Photos from the image-classification dataset "processed" in the GitHub repository ZeiadIbrahim/Egyptian-Artifact-Classifier. Its 5 classes are: jewellery, pottery, reliefs, statuary, unclassified.

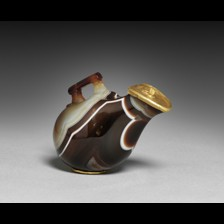
Label: unclassified

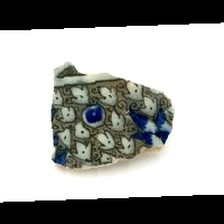
Label: pottery

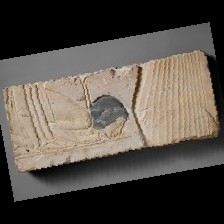
Label: reliefs

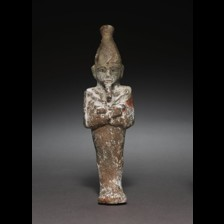
Label: statuary

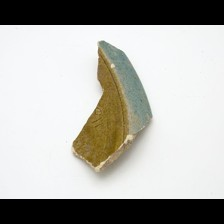
Label: pottery

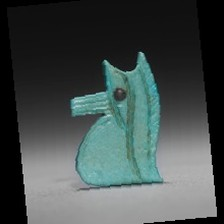
Label: jewellery
